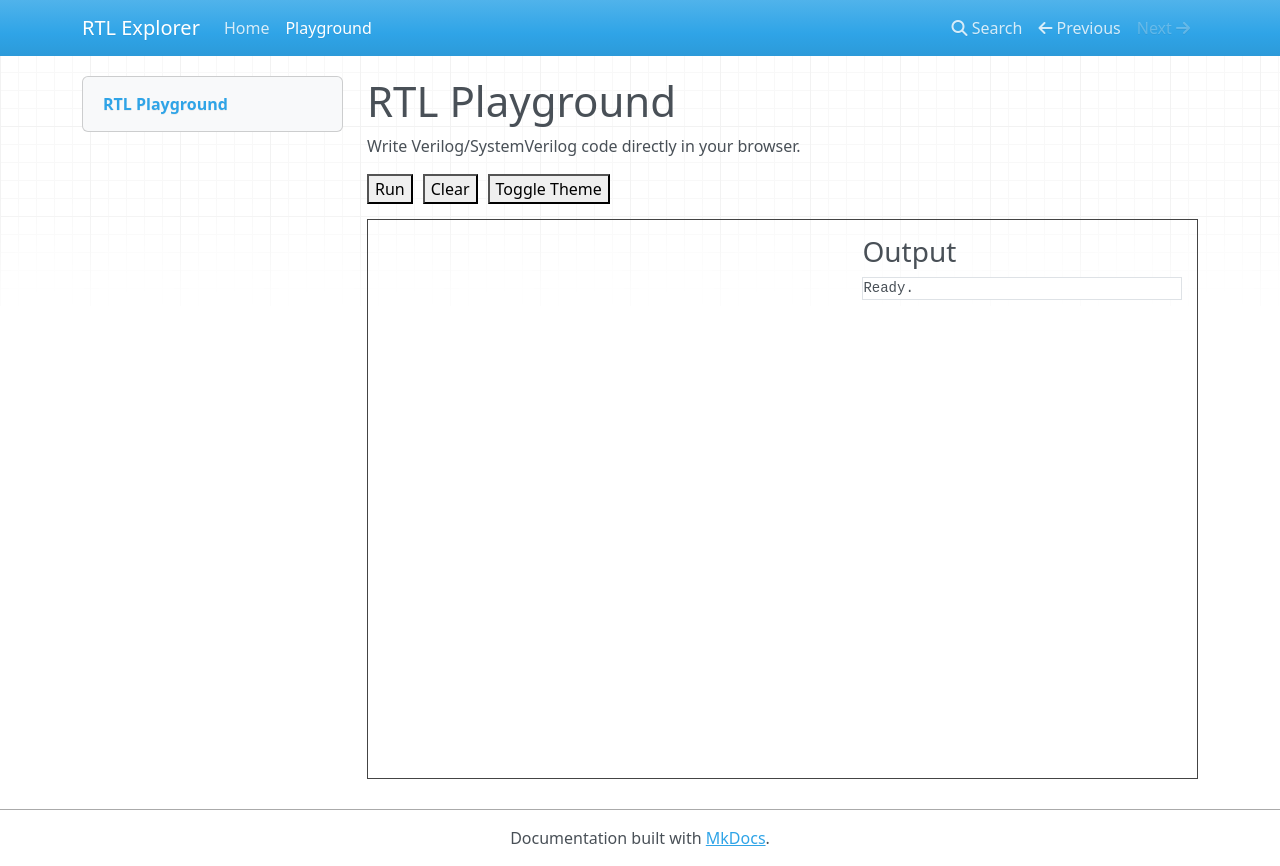

repository: rtl-explorer/rtl-explorer · page: playground/index.html · generator: mkdocs

# RTL Playground

Write Verilog/SystemVerilog code directly in your browser.

<div class="code-toolbar">
    <button id="run-btn">Run</button>
    <button id="clear-btn">Clear</button>
    <button id="theme-btn">Toggle Theme</button>
</div>

<div class="code-container">
    <div id="monaco-editor"></div>

    <div class="code-results">
        <h3>Output</h3>
        <pre id="code-output">Ready.</pre>
    </div>
</div>
